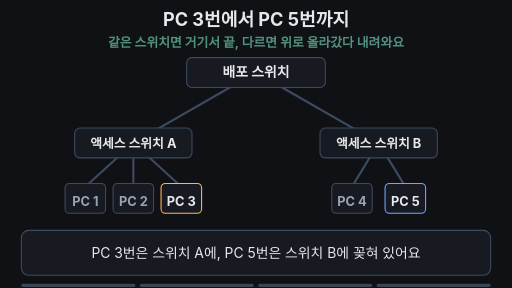
t = 0.00 s
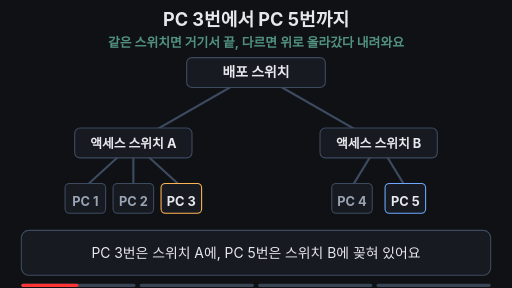
t = 1.68 s
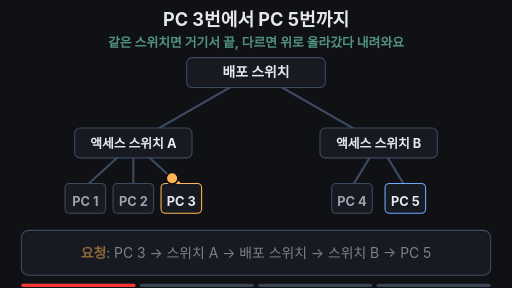
t = 3.36 s
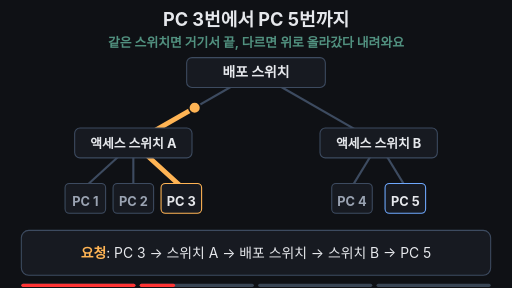
t = 4.85 s
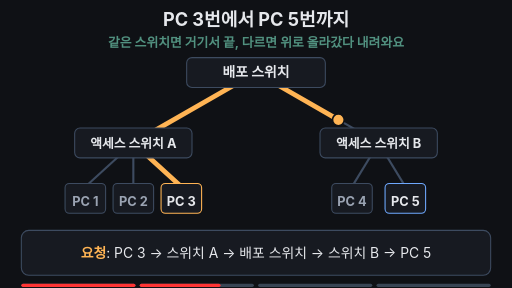
t = 6.76 s
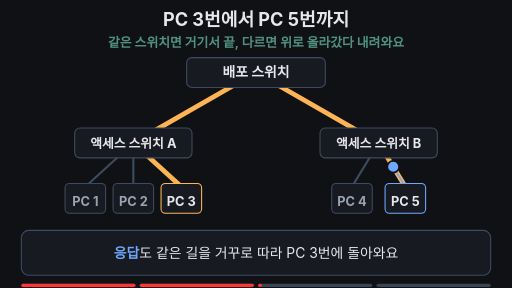
t = 8.32 s

The animated SVG that drew these frames (rendered in a browser with its animation timeline set to each time). Animation: 20 SMIL elements (animate=17,animateTransform=3); frames cover the first 8.32 s, repeats indefinitely.

<svg xmlns="http://www.w3.org/2000/svg" viewBox="0 0 960 540" width="960" height="540" font-family="-apple-system,'Apple SD Gothic Neo','Segoe UI',sans-serif">
<rect width="960" height="540" fill="#0f1115"/>
<text x="480" y="48" text-anchor="middle" font-size="34" font-weight="700" fill="#e6e8ec">PC 3번에서 PC 5번까지</text>
<text x="480" y="88" text-anchor="middle" font-size="24" font-weight="700" fill="#7ee7c7" opacity="0.6">같은 스위치면 거기서 끝, 다르면 위로 올라갔다 내려와요
  <animate attributeName="opacity" values="0.6;0.6;1;1;0.6" keyTimes="0;0.8;0.82;0.96;1" dur="16s" repeatCount="indefinite"/>
</text>

<!-- cables -->
<g stroke="#3d4b60" stroke-width="4" fill="none">
  <line x1="480" y1="136" x2="250" y2="268"/>
  <line x1="480" y1="136" x2="710" y2="268"/>
  <line x1="250" y1="268" x2="160" y2="350"/>
  <line x1="250" y1="268" x2="250" y2="350"/>
  <line x1="250" y1="268" x2="340" y2="350"/>
  <line x1="710" y1="268" x2="660" y2="350"/>
  <line x1="710" y1="268" x2="760" y2="350"/>
</g>

<!-- request route highlight (yellow), response overlay (blue) -->
<path d="M340 350 L250 268 L480 136 L710 268 L760 350" fill="none" stroke="#ffb454" stroke-width="9" stroke-linecap="round" stroke-linejoin="round" pathLength="1" stroke-dasharray="1 1" stroke-dashoffset="1">
  <animate attributeName="stroke-dashoffset" values="1;1;0;0" keyTimes="0;0.2;0.5;1" dur="16s" repeatCount="indefinite"/>
  <animate attributeName="opacity" values="1;1;0.3;0.3;0" keyTimes="0;0.8;0.84;0.95;1" dur="16s" repeatCount="indefinite"/>
</path>
<path d="M340 350 L250 268 L480 136 L710 268 L760 350" fill="none" stroke="#6ea8fe" stroke-width="3" stroke-linecap="round" stroke-linejoin="round" pathLength="1" stroke-dasharray="1 1" stroke-dashoffset="-1">
  <animate attributeName="stroke-dashoffset" values="-1;-1;0;0" keyTimes="0;0.5;0.8;1" dur="16s" repeatCount="indefinite"/>
  <animate attributeName="opacity" values="1;1;0.3;0.3;0" keyTimes="0;0.8;0.84;0.95;1" dur="16s" repeatCount="indefinite"/>
</path>

<!-- switches -->
<rect x="350" y="108" width="260" height="56" rx="10" fill="#171a21" stroke="#3d4b60" stroke-width="2"/>
<text x="480" y="145" text-anchor="middle" font-size="26" font-weight="700" fill="#e6e8ec">배포 스위치</text>
<rect x="140" y="240" width="220" height="56" rx="10" fill="#171a21" stroke="#3d4b60" stroke-width="2">
  <animate attributeName="stroke" values="#3d4b60;#3d4b60;#7ee7c7;#7ee7c7;#3d4b60;#3d4b60" keyTimes="0;0.79;0.81;0.95;0.98;1" dur="16s" repeatCount="indefinite"/>
</rect>
<text x="250" y="277" text-anchor="middle" font-size="24" font-weight="700" fill="#e6e8ec">액세스 스위치 A</text>
<rect x="600" y="240" width="220" height="56" rx="10" fill="#171a21" stroke="#3d4b60" stroke-width="2"/>
<text x="710" y="277" text-anchor="middle" font-size="24" font-weight="700" fill="#e6e8ec">액세스 스위치 B</text>

<!-- PCs -->
<g font-size="24" font-weight="700" text-anchor="middle">
  <rect x="122" y="344" width="76" height="56" rx="8" fill="#171a21" stroke="#3d4b60" stroke-width="2"/>
  <text x="160" y="386" fill="#9aa3b2">PC 1</text>
  <rect x="212" y="344" width="76" height="56" rx="8" fill="#171a21" stroke="#3d4b60" stroke-width="2"/>
  <text x="250" y="386" fill="#9aa3b2">PC 2</text>
  <rect x="302" y="344" width="76" height="56" rx="8" fill="#171a21" stroke="#ffb454" stroke-width="2"/>
  <text x="340" y="386" fill="#e6e8ec">PC 3</text>
  <rect x="622" y="344" width="76" height="56" rx="8" fill="#171a21" stroke="#3d4b60" stroke-width="2"/>
  <text x="660" y="386" fill="#9aa3b2">PC 4</text>
  <rect x="722" y="344" width="76" height="56" rx="8" fill="#171a21" stroke="#6ea8fe" stroke-width="2"/>
  <text x="760" y="386" fill="#e6e8ec">PC 5</text>
</g>

<!-- moving dots: request, response, local -->
<circle r="11" fill="#ffb454" stroke="#0f1115" stroke-width="3" opacity="0">
  <animateTransform attributeName="transform" type="translate" values="340 350;340 350;250 268;480 136;710 268;760 350;760 350" keyTimes="0;0.2;0.252;0.354;0.456;0.5;1" dur="16s" repeatCount="indefinite"/>
  <animate attributeName="opacity" values="0;0;1;1;0;0" keyTimes="0;0.19;0.2;0.5;0.51;1" dur="16s" repeatCount="indefinite"/>
</circle>
<circle r="11" fill="#6ea8fe" stroke="#0f1115" stroke-width="3" opacity="0">
  <animateTransform attributeName="transform" type="translate" values="760 350;760 350;710 268;480 136;250 268;340 350;340 350" keyTimes="0;0.5;0.544;0.646;0.748;0.8;1" dur="16s" repeatCount="indefinite"/>
  <animate attributeName="opacity" values="0;0;1;1;0;0" keyTimes="0;0.5;0.51;0.8;0.81;1" dur="16s" repeatCount="indefinite"/>
</circle>
<circle r="9" fill="#7ee7c7" stroke="#0f1115" stroke-width="3" opacity="0">
  <animateTransform attributeName="transform" type="translate" values="160 350;160 350;250 268;250 350;250 268;160 350;160 350" keyTimes="0;0.8;0.843;0.875;0.907;0.95;1" dur="16s" repeatCount="indefinite"/>
  <animate attributeName="opacity" values="0;0;1;1;0;0" keyTimes="0;0.79;0.8;0.95;0.96;1" dur="16s" repeatCount="indefinite"/>
</circle>

<!-- caption bar -->
<rect x="40" y="432" width="880" height="84" rx="14" fill="#171a21" stroke="#3d4b60" stroke-width="2"/>
<g font-size="26" text-anchor="middle" fill="#e6e8ec">
  <text x="480" y="483">PC 3번은 스위치 A에, PC 5번은 스위치 B에 꽂혀 있어요
    <animate attributeName="opacity" values="1;1;0;0;1" keyTimes="0;0.19;0.21;0.97;1" dur="16s" repeatCount="indefinite"/>
  </text>
  <text x="480" y="483" opacity="0"><tspan fill="#ffb454" font-weight="700">요청</tspan>: PC 3 → 스위치 A → 배포 스위치 → 스위치 B → PC 5
    <animate attributeName="opacity" values="0;0;1;1;0;0" keyTimes="0;0.2;0.22;0.49;0.51;1" dur="16s" repeatCount="indefinite"/>
  </text>
  <text x="480" y="483" opacity="0"><tspan fill="#6ea8fe" font-weight="700">응답</tspan>도 같은 길을 거꾸로 따라 PC 3번에 돌아와요
    <animate attributeName="opacity" values="0;0;1;1;0;0" keyTimes="0;0.5;0.52;0.79;0.81;1" dur="16s" repeatCount="indefinite"/>
  </text>
  <text x="480" y="483" opacity="0">PC 1 ↔ PC 2는 <tspan fill="#7ee7c7" font-weight="700">스위치 A 안에서</tspan> 바로 끝나요
    <animate attributeName="opacity" values="0;0;1;1;0;0" keyTimes="0;0.8;0.82;0.95;0.97;1" dur="16s" repeatCount="indefinite"/>
  </text>
</g>

<g aria-label="재생 진행 막대" data-stage-count="4"><g class="progress-segment" data-stage="1"><rect x="40" y="532" width="214" height="6" rx="3" fill="#394554"/><rect x="40" y="532" width="0" height="6" rx="3" fill="#ff3434"><animate attributeName="width" values="0;214;214" keyTimes="0;0.210000;1" dur="16s" repeatCount="indefinite"/></rect></g><g class="progress-segment" data-stage="2"><rect x="262" y="532" width="214" height="6" rx="3" fill="#394554"/><rect x="262" y="532" width="0" height="6" rx="3" fill="#ff3434"><animate attributeName="width" values="0;0;214;214" keyTimes="0;0.210000;0.510000;1" dur="16s" repeatCount="indefinite"/></rect></g><g class="progress-segment" data-stage="3"><rect x="484" y="532" width="214" height="6" rx="3" fill="#394554"/><rect x="484" y="532" width="0" height="6" rx="3" fill="#ff3434"><animate attributeName="width" values="0;0;214;214" keyTimes="0;0.510000;0.810000;1" dur="16s" repeatCount="indefinite"/></rect></g><g class="progress-segment" data-stage="4"><rect x="706" y="532" width="214" height="6" rx="3" fill="#394554"/><rect x="706" y="532" width="0" height="6" rx="3" fill="#ff3434"><animate attributeName="width" values="0;0;214" keyTimes="0;0.810000;1" dur="16s" repeatCount="indefinite"/></rect></g></g></svg>
